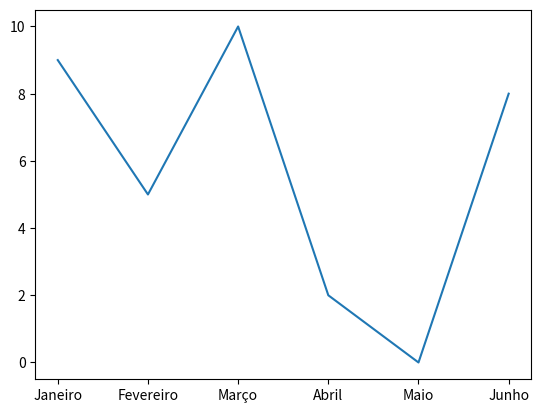
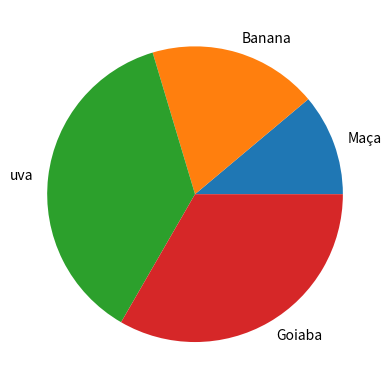

Recreate these plots in Python, in order.
import matplotlib.pyplot as plt

meses = ['Janeiro', 'Fevereiro', 'Março', 'Abril', 'Maio', 'Junho']
valores = [9, 5, 10, 2, 0, 8]

plt.plot(meses, valores)
plt.show()


"""# Teste de Grafico"""
grafico_pizza = 'Maça', 'Banana', 'uva', 'Goiaba'
valores_pizza = [3, 5, 10, 9]
teste_1, teste_2 = plt.subplots()
teste_2.pie(valores_pizza, labels=grafico_pizza)

plt.show()
